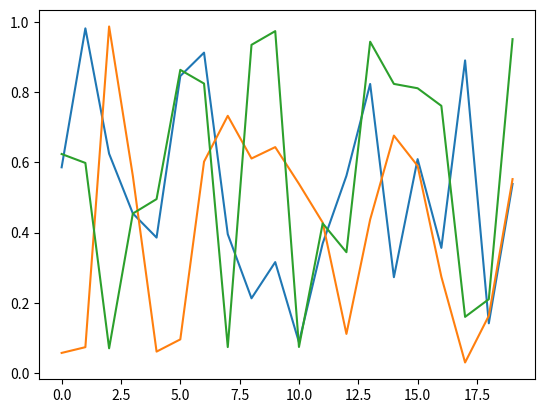

Reproduce this figure in Python.
'''
plot Numpy transpose to plot
'''

import matplotlib.pyplot as plt
import numpy as np

a = np.random.rand(3, 20)
a = a.transpose()
print(a)
plt.plot(a)
plt.show()